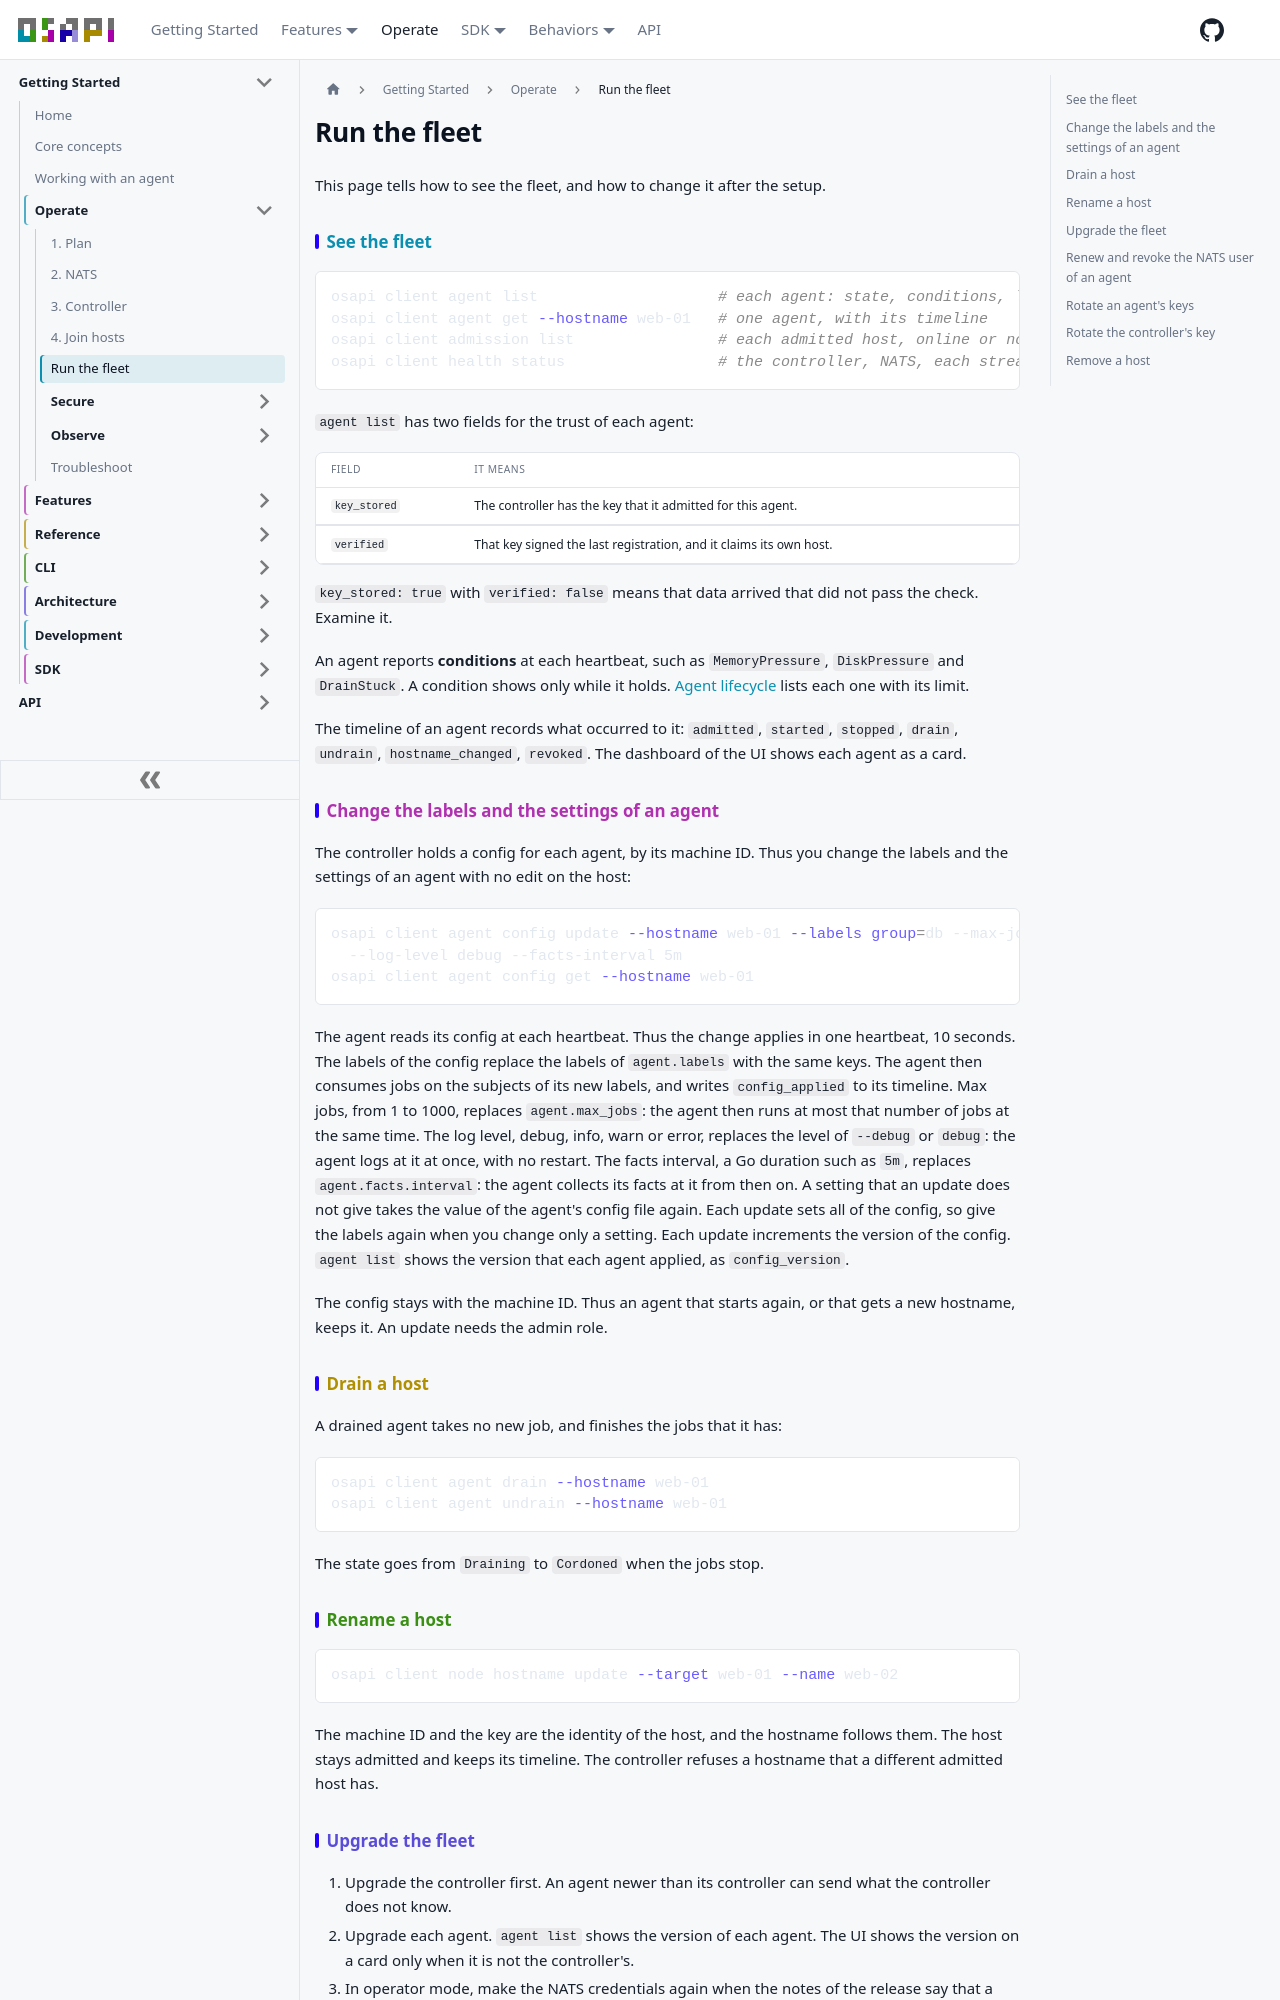

repository: osapi-io/osapi · page: sidebar/operate/fleet.html · generator: docusaurus

---
sidebar_position: 5
title: Run the fleet
---

# Run the fleet

This page tells how to see the fleet, and how to change it after the setup.

## See the fleet

```bash
osapi client agent list                    # each agent: state, conditions, labels, version
osapi client agent get --hostname web-01   # one agent, with its timeline
osapi client admission list                # each admitted host, online or not
osapi client health status                 # the controller, NATS, each stream and each agent
```

`agent list` has two fields for the trust of each agent:

| Field        | It means                                                           |
| ------------ | ------------------------------------------------------------------ |
| `key_stored` | The controller has the key that it admitted for this agent.        |
| `verified`   | That key signed the last registration, and it claims its own host. |

`key_stored: true` with `verified: false` means that data arrived that did not
pass the check. Examine it.

An agent reports **conditions** at each heartbeat, such as `MemoryPressure`,
`DiskPressure` and `DrainStuck`. A condition shows only while it holds.
[Agent lifecycle](../architecture/agent-lifecycle.md#node-conditions) lists each
one with its limit.

The timeline of an agent records what occurred to it: `admitted`, `started`,
`stopped`, `drain`, `undrain`, `hostname_changed`, `revoked`. The dashboard of
the UI shows each agent as a card.

## Change the labels and the settings of an agent

The controller holds a config for each agent, by its machine ID. Thus you change
the labels and the settings of an agent with no edit on the host:

```bash
osapi client agent config update --hostname web-01 --labels group=db --max-jobs 4 \
  --log-level debug --facts-interval 5m
osapi client agent config get --hostname web-01
```

The agent reads its config at each heartbeat. Thus the change applies in one
heartbeat, 10 seconds. The labels of the config replace the labels of
`agent.labels` with the same keys. The agent then consumes jobs on the subjects
of its new labels, and writes `config_applied` to its timeline. Max jobs, from 1
to 1000, replaces `agent.max_jobs`: the agent then runs at most that number of
jobs at the same time. The log level, debug, info, warn or error, replaces the
level of `--debug` or `debug`: the agent logs at it at once, with no restart.
The facts interval, a Go duration such as `5m`, replaces `agent.facts.interval`:
the agent collects its facts at it from then on. A setting that an update does
not give takes the value of the agent's config file again. Each update sets all
of the config, so give the labels again when you change only a setting. Each
update increments the version of the config. `agent list` shows the version that
each agent applied, as `config_version`.

The config stays with the machine ID. Thus an agent that starts again, or that
gets a new hostname, keeps it. An update needs the admin role.

## Drain a host

A drained agent takes no new job, and finishes the jobs that it has:

```bash
osapi client agent drain --hostname web-01
osapi client agent undrain --hostname web-01
```

The state goes from `Draining` to `Cordoned` when the jobs stop.

## Rename a host

```bash
osapi client node hostname update --target web-01 --name web-02
```

The machine ID and the key are the identity of the host, and the hostname
follows them. The host stays admitted and keeps its timeline. The controller
refuses a hostname that a different admitted host has.
